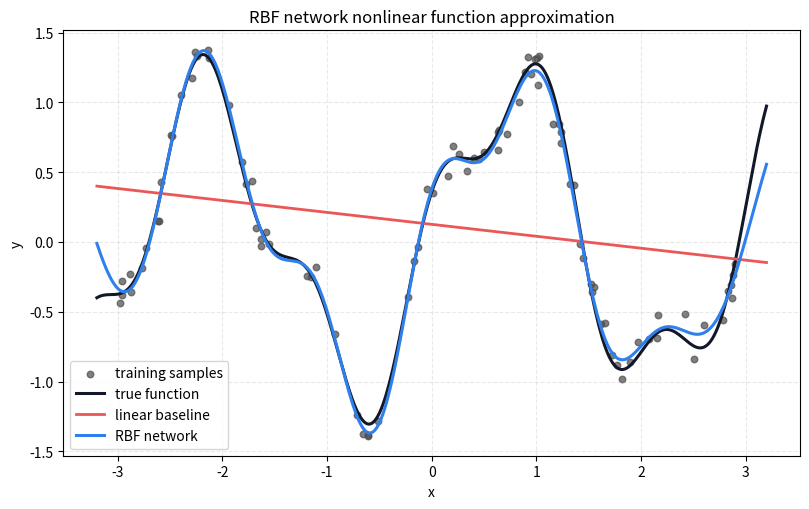
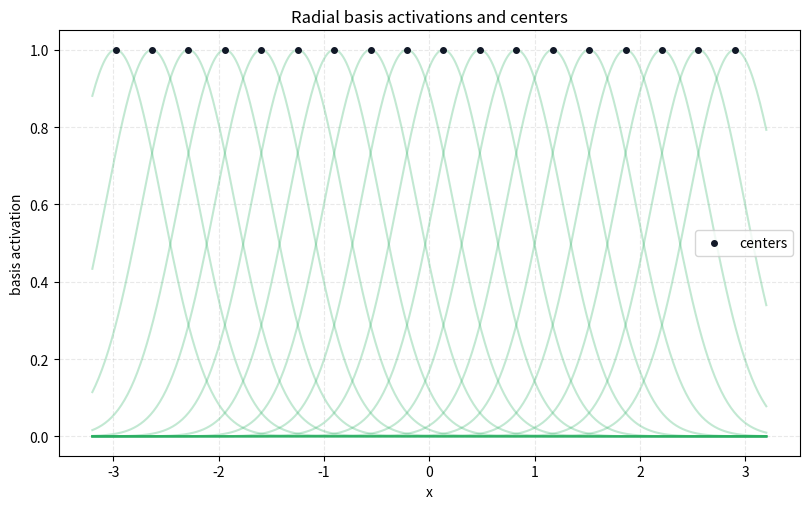
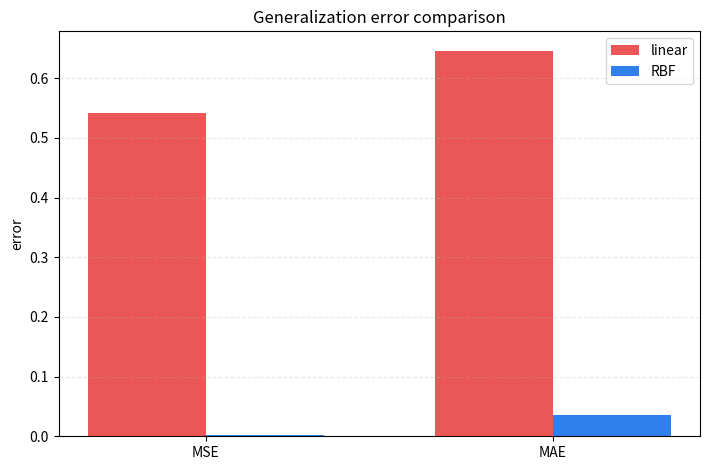

Python code for these plots, in order:
"""RBF network function approximation demo on synthetic regression data."""

from __future__ import annotations

import argparse
import json
from dataclasses import dataclass
from pathlib import Path

import matplotlib.pyplot as plt
import numpy as np


@dataclass
class Dataset:
    x_train: np.ndarray
    y_train: np.ndarray
    x_test: np.ndarray
    y_test: np.ndarray
    x_grid: np.ndarray
    y_true: np.ndarray


@dataclass
class RBFModel:
    centers: np.ndarray
    gamma: float
    weights: np.ndarray


def target_function(x: np.ndarray) -> np.ndarray:
    """Nonlinear target with smooth and local components."""
    return np.sin(2.2 * x) + 0.35 * np.cos(5.7 * x) + 0.18 * np.exp(-2.5 * (x - 1.1) ** 2)


def make_dataset(seed: int = 811, train_size: int = 90, test_size: int = 220) -> Dataset:
    rng = np.random.default_rng(seed)
    x_train = np.sort(rng.uniform(-3.0, 3.0, train_size))
    x_test = np.linspace(-3.0, 3.0, test_size)
    noise = rng.normal(0.0, 0.08, train_size)
    y_train = target_function(x_train) + noise
    y_test = target_function(x_test)
    x_grid = np.linspace(-3.2, 3.2, 420)
    return Dataset(x_train, y_train, x_test, y_test, x_grid, target_function(x_grid))


def design_matrix(x: np.ndarray, centers: np.ndarray, gamma: float) -> np.ndarray:
    dist2 = (x[:, None] - centers[None, :]) ** 2
    return np.exp(-gamma * dist2)


def fit_linear_baseline(x: np.ndarray, y: np.ndarray) -> np.ndarray:
    features = np.column_stack([np.ones_like(x), x])
    return np.linalg.solve(features.T @ features + 1e-8 * np.eye(2), features.T @ y)


def predict_linear(x: np.ndarray, weights: np.ndarray) -> np.ndarray:
    return np.column_stack([np.ones_like(x), x]) @ weights


def fit_rbf(x: np.ndarray, y: np.ndarray, centers: int = 18, gamma: float = 2.6, ridge: float = 1e-3) -> RBFModel:
    center_points = np.linspace(float(x.min()), float(x.max()), centers)
    phi = design_matrix(x, center_points, gamma)
    features = np.column_stack([np.ones(len(x)), phi])
    weights = np.linalg.solve(features.T @ features + ridge * np.eye(features.shape[1]), features.T @ y)
    return RBFModel(center_points, gamma, weights)


def predict_rbf(x: np.ndarray, model: RBFModel) -> np.ndarray:
    phi = design_matrix(x, model.centers, model.gamma)
    return np.column_stack([np.ones(len(x)), phi]) @ model.weights


def mean_squared_error(y_true: np.ndarray, y_pred: np.ndarray) -> float:
    return float(np.mean((y_true - y_pred) ** 2))


def mean_absolute_error(y_true: np.ndarray, y_pred: np.ndarray) -> float:
    return float(np.mean(np.abs(y_true - y_pred)))


def plot_fit(data: Dataset, linear_w: np.ndarray, rbf: RBFModel, output: Path) -> Path:
    path = output / "rbf_fit_comparison.png"
    plt.figure(figsize=(8.2, 5.2))
    plt.scatter(data.x_train, data.y_train, s=22, color="#4f4f4f", alpha=0.72, label="training samples")
    plt.plot(data.x_grid, data.y_true, color="#111827", linewidth=2.2, label="true function")
    plt.plot(data.x_grid, predict_linear(data.x_grid, linear_w), color="#eb5757", linewidth=2, label="linear baseline")
    plt.plot(data.x_grid, predict_rbf(data.x_grid, rbf), color="#2f80ed", linewidth=2.2, label="RBF network")
    plt.xlabel("x")
    plt.ylabel("y")
    plt.title("RBF network nonlinear function approximation")
    plt.grid(True, linestyle="--", alpha=0.28)
    plt.legend()
    plt.tight_layout()
    plt.savefig(path, dpi=180)
    plt.close()
    return path


def plot_basis(model: RBFModel, output: Path) -> Path:
    path = output / "rbf_basis_functions.png"
    x = np.linspace(-3.2, 3.2, 420)
    phi = design_matrix(x, model.centers, model.gamma)
    plt.figure(figsize=(8.2, 5.2))
    for i in range(phi.shape[1]):
        plt.plot(x, phi[:, i], color="#27ae60", alpha=0.28)
    plt.scatter(model.centers, np.ones_like(model.centers), color="#111827", s=16, zorder=3, label="centers")
    plt.xlabel("x")
    plt.ylabel("basis activation")
    plt.title("Radial basis activations and centers")
    plt.grid(True, linestyle="--", alpha=0.28)
    plt.legend()
    plt.tight_layout()
    plt.savefig(path, dpi=180)
    plt.close()
    return path


def plot_metrics(metrics: dict[str, float], output: Path) -> Path:
    path = output / "rbf_metric_comparison.png"
    labels = ["MSE", "MAE"]
    linear = [metrics["linear_mse"], metrics["linear_mae"]]
    rbf = [metrics["rbf_mse"], metrics["rbf_mae"]]
    x = np.arange(len(labels))
    width = 0.34
    plt.figure(figsize=(7.2, 4.8))
    plt.bar(x - width / 2, linear, width, label="linear", color="#eb5757")
    plt.bar(x + width / 2, rbf, width, label="RBF", color="#2f80ed")
    plt.xticks(x, labels)
    plt.ylabel("error")
    plt.title("Generalization error comparison")
    plt.grid(axis="y", linestyle="--", alpha=0.28)
    plt.legend()
    plt.tight_layout()
    plt.savefig(path, dpi=180)
    plt.close()
    return path


def run(output: Path, seed: int = 811) -> dict[str, object]:
    output.mkdir(parents=True, exist_ok=True)
    data = make_dataset(seed=seed)
    linear_w = fit_linear_baseline(data.x_train, data.y_train)
    rbf = fit_rbf(data.x_train, data.y_train)
    linear_pred = predict_linear(data.x_test, linear_w)
    rbf_pred = predict_rbf(data.x_test, rbf)
    metrics = {
        "linear_mse": mean_squared_error(data.y_test, linear_pred),
        "linear_mae": mean_absolute_error(data.y_test, linear_pred),
        "rbf_mse": mean_squared_error(data.y_test, rbf_pred),
        "rbf_mae": mean_absolute_error(data.y_test, rbf_pred),
    }
    files = [
        plot_fit(data, linear_w, rbf, output),
        plot_basis(rbf, output),
        plot_metrics(metrics, output),
    ]
    csv_path = output / "rbf_predictions.csv"
    with csv_path.open("w", encoding="utf-8") as f:
        f.write("x,true_y,linear_pred,rbf_pred\n")
        for x, y, lp, rp in zip(data.x_test, data.y_test, linear_pred, rbf_pred):
            f.write(f"{x:.6f},{y:.6f},{lp:.6f},{rp:.6f}\n")
    files.append(csv_path)
    report = {
        "project": "rbf_function_approximation",
        "train_size": int(len(data.x_train)),
        "test_size": int(len(data.x_test)),
        "rbf_centers": int(len(rbf.centers)),
        "gamma": rbf.gamma,
        "linear_mse": round(metrics["linear_mse"], 6),
        "rbf_mse": round(metrics["rbf_mse"], 6),
        "mse_reduction": round(1.0 - metrics["rbf_mse"] / metrics["linear_mse"], 4),
        "linear_mae": round(metrics["linear_mae"], 6),
        "rbf_mae": round(metrics["rbf_mae"], 6),
        "generated_files": [p.name for p in files],
    }
    (output / "metrics.json").write_text(json.dumps(report, indent=2, ensure_ascii=False), encoding="utf-8")
    return report


def main() -> None:
    parser = argparse.ArgumentParser()
    parser.add_argument(
        "--output",
        type=Path,
        default=Path("docs/pr_assets/rbf_function_approximation"),
        help="Directory for generated figures and metrics.",
    )
    parser.add_argument("--seed", type=int, default=811)
    args = parser.parse_args()
    print(json.dumps(run(args.output, args.seed), indent=2, ensure_ascii=False))


if __name__ == "__main__":
    main()
